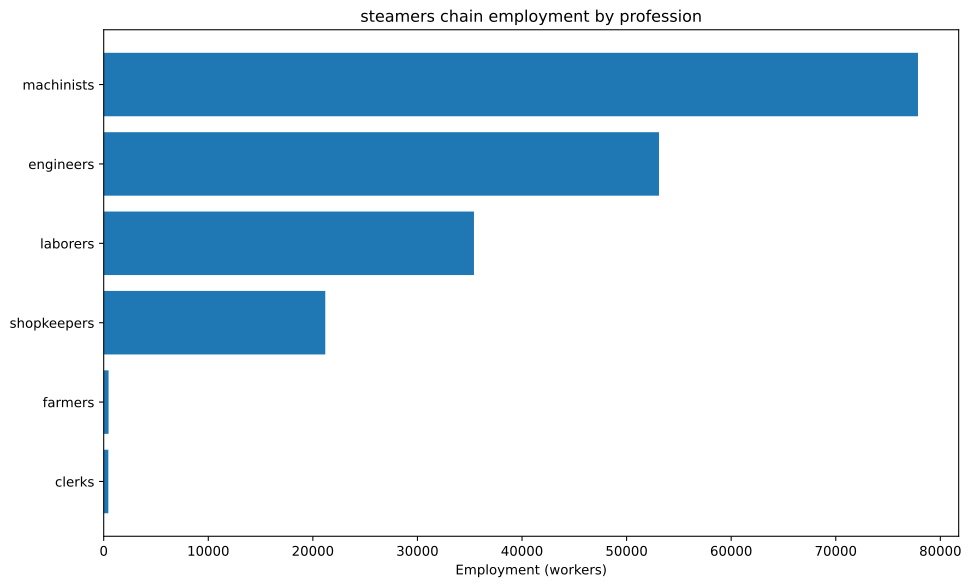

The file beside this chart, header and first rows:
config, building, profession, employment
building_tooling_workshop+pm_rubber_grip…, building_tooling_workshop, engineers, 1007
building_tooling_workshop+pm_rubber_grip…, building_tooling_workshop, laborers, 2014
building_tooling_workshop+pm_rubber_grip…, building_tooling_workshop, machinists, 2014
building_tooling_workshop+pm_rubber_grip…, building_tooling_workshop, shopkeepers, 1007
building_paper_mill+pm_bleached_paper+pm…, building_paper_mill, engineers, 117
building_paper_mill+pm_bleached_paper+pm…, building_paper_mill, laborers, 234
building_paper_mill+pm_bleached_paper+pm…, building_paper_mill, machinists, 234
building_paper_mill+pm_bleached_paper+pm…, building_paper_mill, shopkeepers, 117
building_chemical_plant+pm_improved_fert…, building_chemical_plant, engineers, 284.9
building_chemical_plant+pm_improved_fert…, building_chemical_plant, laborers, 569.8
building_chemical_plant+pm_improved_fert…, building_chemical_plant, machinists, 427.3
building_chemical_plant+pm_improved_fert…, building_chemical_plant, shopkeepers, 142.4
building_explosives_factory+pm_brine_ele…, building_explosives_factory, engineers, 1170
building_explosives_factory+pm_brine_ele…, building_explosives_factory, laborers, 780.1
building_explosives_factory+pm_brine_ele…, building_explosives_factory, machinists, 780.1
building_explosives_factory+pm_brine_ele…, building_explosives_factory, shopkeepers, 390.1
building_synthetics_plant+pm_dye_product…, building_synthetics_plant, engineers, 58.51
building_synthetics_plant+pm_dye_product…, building_synthetics_plant, laborers, 29.25
building_synthetics_plant+pm_dye_product…, building_synthetics_plant, machinists, 43.88
building_synthetics_plant+pm_dye_product…, building_synthetics_plant, shopkeepers, 14.63
building_steel_mill+pm_electric_arc_proc…, building_steel_mill, engineers, 5023
building_steel_mill+pm_electric_arc_proc…, building_steel_mill, machinists, 7535
building_steel_mill+pm_electric_arc_proc…, building_steel_mill, shopkeepers, 2512
building_motor_industry+pm_electric_engi…, building_motor_industry, engineers, 3796
building_motor_industry+pm_electric_engi…, building_motor_industry, laborers, 3796
building_motor_industry+pm_electric_engi…, building_motor_industry, machinists, 3796
building_motor_industry+pm_electric_engi…, building_motor_industry, shopkeepers, 1898
building_shipyard+pm_arc_welding_shipbui…, building_shipyard, engineers, 26786
building_shipyard+pm_arc_welding_shipbui…, building_shipyard, laborers, 17857
building_shipyard+pm_arc_welding_shipbui…, building_shipyard, machinists, 35714
building_shipyard+pm_arc_welding_shipbui…, building_shipyard, shopkeepers, 8929
building_coal_mine+pm_diesel_pump_buildi…, building_coal_mine, engineers, 5599
building_coal_mine+pm_diesel_pump_buildi…, building_coal_mine, laborers, 1400
building_coal_mine+pm_diesel_pump_buildi…, building_coal_mine, machinists, 8398
building_coal_mine+pm_diesel_pump_buildi…, building_coal_mine, shopkeepers, 2799
building_iron_mine+pm_diesel_pump_buildi…, building_iron_mine, engineers, 5676
building_iron_mine+pm_diesel_pump_buildi…, building_iron_mine, laborers, 1419
building_iron_mine+pm_diesel_pump_buildi…, building_iron_mine, machinists, 8515
building_iron_mine+pm_diesel_pump_buildi…, building_iron_mine, shopkeepers, 2838
building_sulfur_mine+pm_diesel_pump_buil…, building_sulfur_mine, engineers, 426.8
building_sulfur_mine+pm_diesel_pump_buil…, building_sulfur_mine, laborers, 106.7
building_sulfur_mine+pm_diesel_pump_buil…, building_sulfur_mine, machinists, 640.2
building_sulfur_mine+pm_diesel_pump_buil…, building_sulfur_mine, shopkeepers, 213.4
building_power_plant+pm_coal-fired_plant, building_power_plant, engineers, 2482
building_power_plant+pm_coal-fired_plant, building_power_plant, laborers, 5791
building_power_plant+pm_coal-fired_plant, building_power_plant, machinists, 8273
building_logging_camp+pm_electric_saw_mi…, building_logging_camp, engineers, 35.11
building_logging_camp+pm_electric_saw_mi…, building_logging_camp, laborers, 35.11
building_logging_camp+pm_electric_saw_mi…, building_logging_camp, machinists, 70.21
building_logging_camp+pm_electric_saw_mi…, building_logging_camp, shopkeepers, 35.11
building_rubber_plantation+automatic_irr…, building_rubber_plantation, farmers, 464.7
building_rubber_plantation+automatic_irr…, building_rubber_plantation, laborers, 929.4
building_rubber_plantation+automatic_irr…, building_rubber_plantation, machinists, 154.9
building_oil_rig+pm_combustion_derricks+…, building_oil_rig, engineers, 585.1
building_oil_rig+pm_combustion_derricks+…, building_oil_rig, machinists, 877.6
building_oil_rig+pm_combustion_derricks+…, building_oil_rig, shopkeepers, 292.5
building_railway+pm_electric_trains_prin…, building_railway, clerks, 443.1
building_railway+pm_electric_trains_prin…, building_railway, engineers, 55.39
building_railway+pm_electric_trains_prin…, building_railway, laborers, 443.1
building_railway+pm_electric_trains_prin…, building_railway, machinists, 387.7
